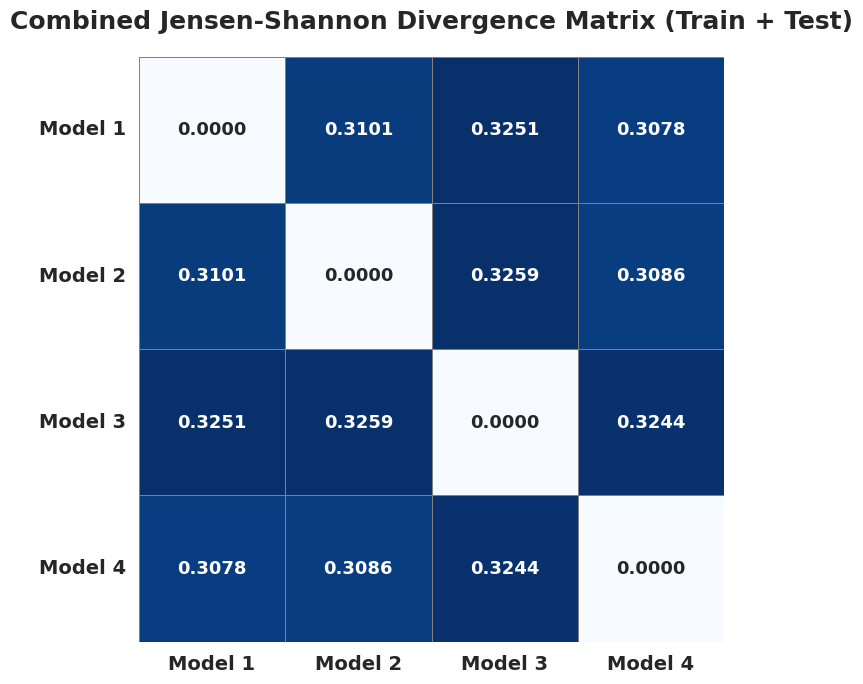

This figure's Python source:
import numpy as np
import matplotlib.pyplot as plt
from scipy.spatial.distance import jensenshannon
from matplotlib.backends.backend_pdf import PdfPages
import seaborn as sns

# NON-IID Data Distribution: Train and test class-wise counts
model_train = {
    "Model 1": [1021, 100, 100, 100],
    "Model 2": [100, 1039, 100, 100],
    "Model 3": [100, 100, 1295, 100],
    "Model 4": [100, 100, 100, 1157],
}

model_test = {
    "Model 1": [210, 32, 50, 50],
    "Model 2": [30, 210, 50, 50],
    "Model 3": [30, 32, 255, 50],
    "Model 4": [30, 32, 50, 150],
}

# Combine and normalize distributions
def normalize(dist):
    return np.array(dist) / np.sum(dist)

combined_probs = {}
for key in model_train:
    combined = np.array(model_train[key]) + np.array(model_test[key])
    combined_probs[key] = normalize(combined)

# Compute JSD matrix
model_names = list(combined_probs.keys())
n = len(model_names)
jsd_matrix = np.zeros((n, n))

for i in range(n):
    for j in range(n):
        jsd = jensenshannon(combined_probs[model_names[i]], combined_probs[model_names[j]]) ** 2
        jsd_matrix[i, j] = jsd

# Plot with high-resolution and enhanced fonts
with PdfPages("combined_jsd_matrix_blue.pdf") as pdf:
    plt.figure(figsize=(9, 7), dpi=1000)
    sns.set_style("white")
    sns.set_context("notebook")

    ax = sns.heatmap(jsd_matrix,
                     xticklabels=model_names,
                     yticklabels=model_names,
                     annot=True,
                     fmt=".4f",
                     cmap="Blues",
                     linewidths=0.5,
                     linecolor='gray',
                     square=True,
                     cbar=False,
                     annot_kws={"size": 13, "weight": "bold"})

    # Set font styles
    ax.set_title("Combined Jensen-Shannon Divergence Matrix (Train + Test)",
                 fontsize=18, weight='bold', pad=20)

    ax.set_xticklabels(ax.get_xticklabels(), fontsize=14, weight='bold', rotation=0)
    ax.set_yticklabels(ax.get_yticklabels(), fontsize=14, weight='bold', rotation=0)

    plt.tight_layout()
    pdf.savefig(dpi=1000)
    plt.close()

print("High-quality, bold-labeled PDF saved as 'combined_jsd_matrix_blue.pdf'")
